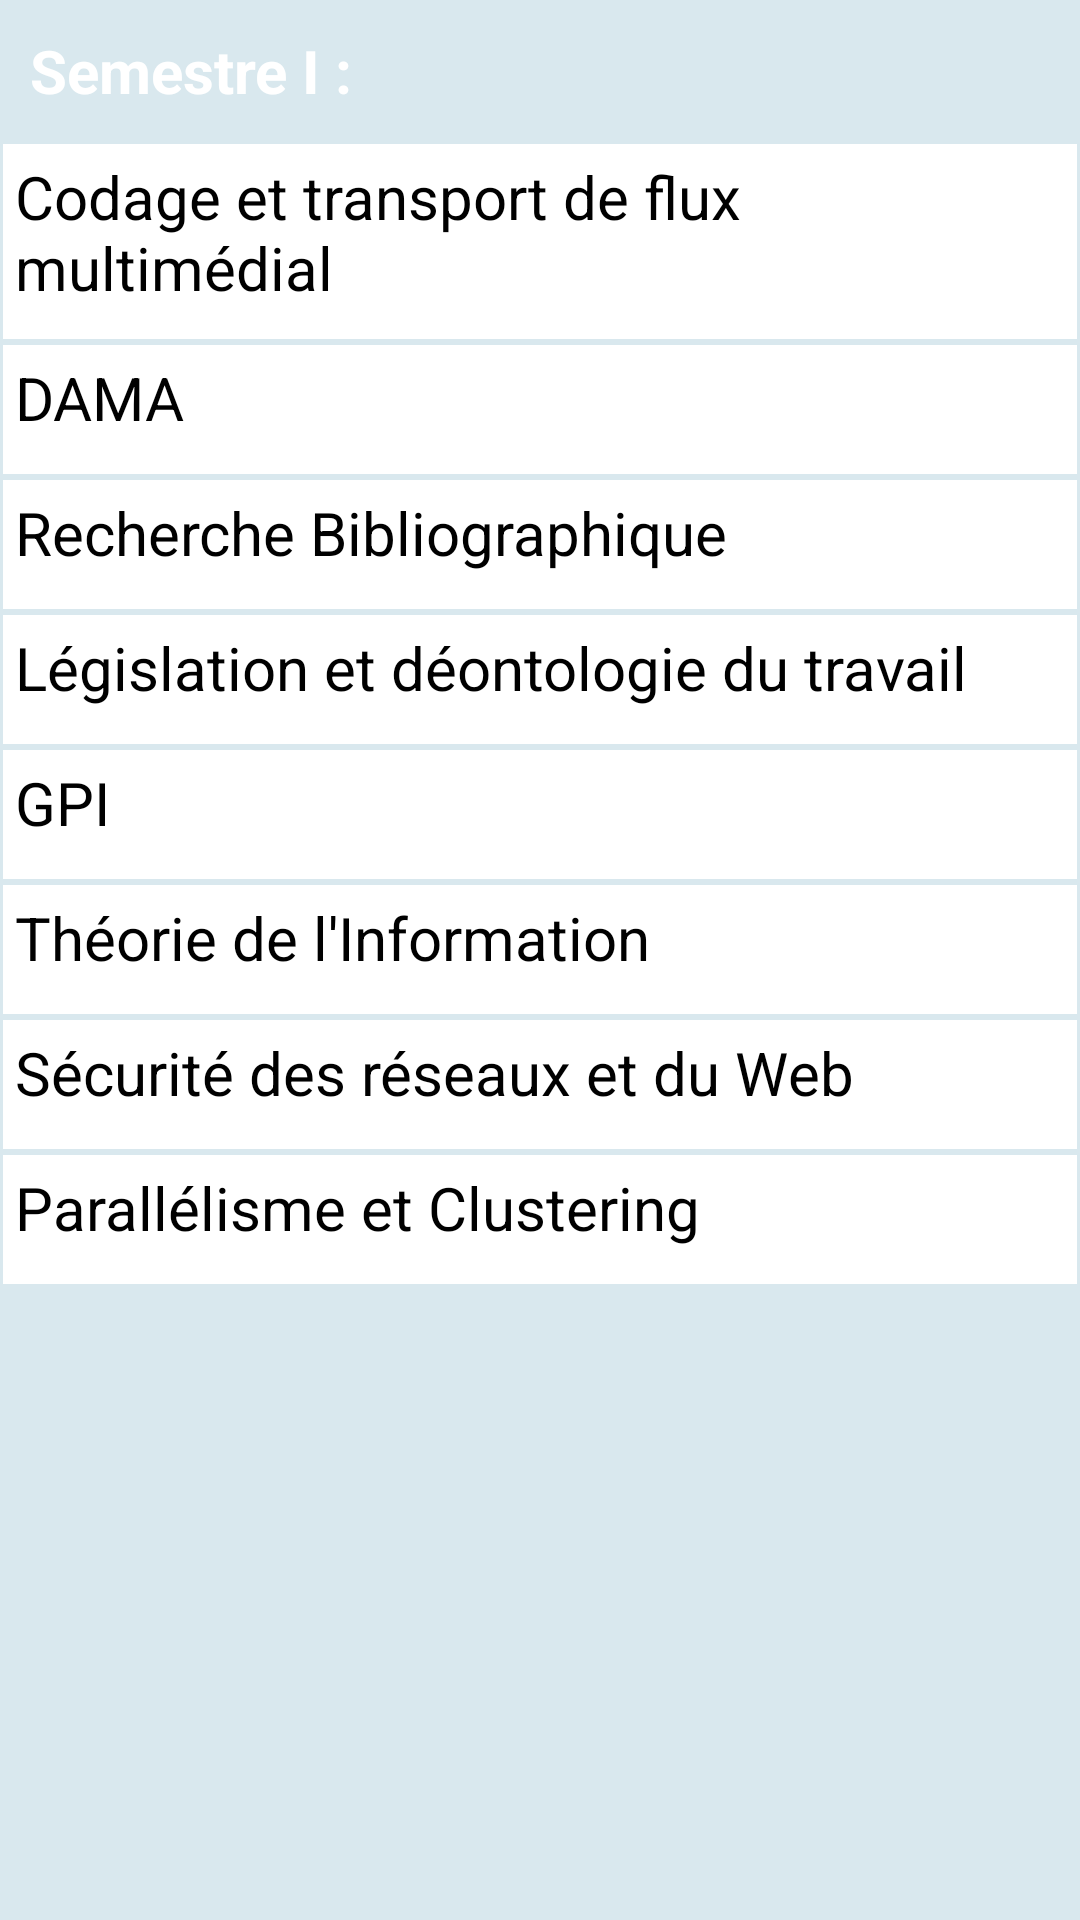

Write the Android layout XML for this screen, with the resource values it uses.
<!-- AndroidManifest.xml: application theme Theme.UniversityIbnKhaldoun -->
<!-- res/layout/activity_cour__master_2__r_t.xml -->
<ScrollView xmlns:android="http://schemas.android.com/apk/res/android"
    xmlns:app="http://schemas.android.com/apk/res-auto"
    xmlns:tools="http://schemas.android.com/tools"
    android:layout_width="match_parent"
    android:layout_height="match_parent"
    android:background="#d9e8ee"
    tools:context=".Licence_1ere">

    <LinearLayout
        android:id="@+id/foodItemActvity_linearLayout_fragments"
        android:layout_width="match_parent"
        android:layout_height="match_parent"
        android:orientation="vertical" >


        <TextView
            android:id="@+id/textView7"
            android:layout_width="wrap_content"
            android:layout_height="wrap_content"
            android:layout_margin="10dp"
            android:text="Semestre I :"
            android:textColor="@color/white"
            android:textSize="20dp"
            android:textStyle="bold" />

        <TextView
            android:id="@+id/codage"
            style="@style/MatiereStyle"
            android:layout_height="67dp"
            android:background="@drawable/border"
            android:text="Codage et transport de flux multimédial" />

        <TextView
            android:id="@+id/DAMA"
            android:background="@drawable/border"
            style="@style/MatiereStyle"
            android:text="DAMA" />

        <TextView
            android:id="@+id/recherche"
            android:background="@drawable/border"
            style="@style/MatiereStyle"
            android:text="Recherche Bibliographique" />

        <TextView
            android:id="@+id/légilistation"
            android:background="@drawable/border"
            style="@style/MatiereStyle"
            android:text="Législation et déontologie du travail" />

        <TextView
            android:id="@+id/GPI"
            android:background="@drawable/border"
            style="@style/MatiereStyle"
            android:text="GPI" />



        <TextView
            android:id="@+id/théorie"
            android:background="@drawable/border"
            style="@style/MatiereStyle"
            android:text="Théorie de l'Information" />
        <TextView
            android:id="@+id/sécurité"
            android:background="@drawable/border"
            style="@style/MatiereStyle"
            android:text="Sécurité des réseaux et du Web" />
        <TextView
            android:id="@+id/parallélismee"
            android:background="@drawable/border"
            style="@style/MatiereStyle"
            android:text="Parallélisme et Clustering" />


    </LinearLayout>

</ScrollView>
<!-- resources referenced by this layout -->
<resources>
  <color name="white">#FFFFFFFF</color>
  <!-- drawable border (drawable) -->
  <?xml version="1.0" encoding="utf-8"?>
  <shape xmlns:android="http://schemas.android.com/apk/res/android">
  
  
          <solid
              android:color="@color/white" />
  
          <stroke android:width="1dp"
                  android:color="#d9e8ee"/>
  
  
      </shape>
  <style name="MatiereStyle">
          <item name="android:layout_height">45dp</item>
          <item name="android:layout_width">match_parent</item>
          <item name="android:textColor">@color/black</item>
          <item name="android:textSize">20dp</item>
          <item name="android:padding">5dp</item>
      </style>
  <style name="Theme.UniversityIbnKhaldoun" parent="Theme.AppCompat.Light.DarkActionBar">
          <item name="colorPrimary">@color/AcueilColor</item>
          <item name="colorPrimaryDark">@color/black</item>
      </style>
  <color name="black">#FF000000</color>
  <color name="AcueilColor">#4B8378</color>
</resources>
